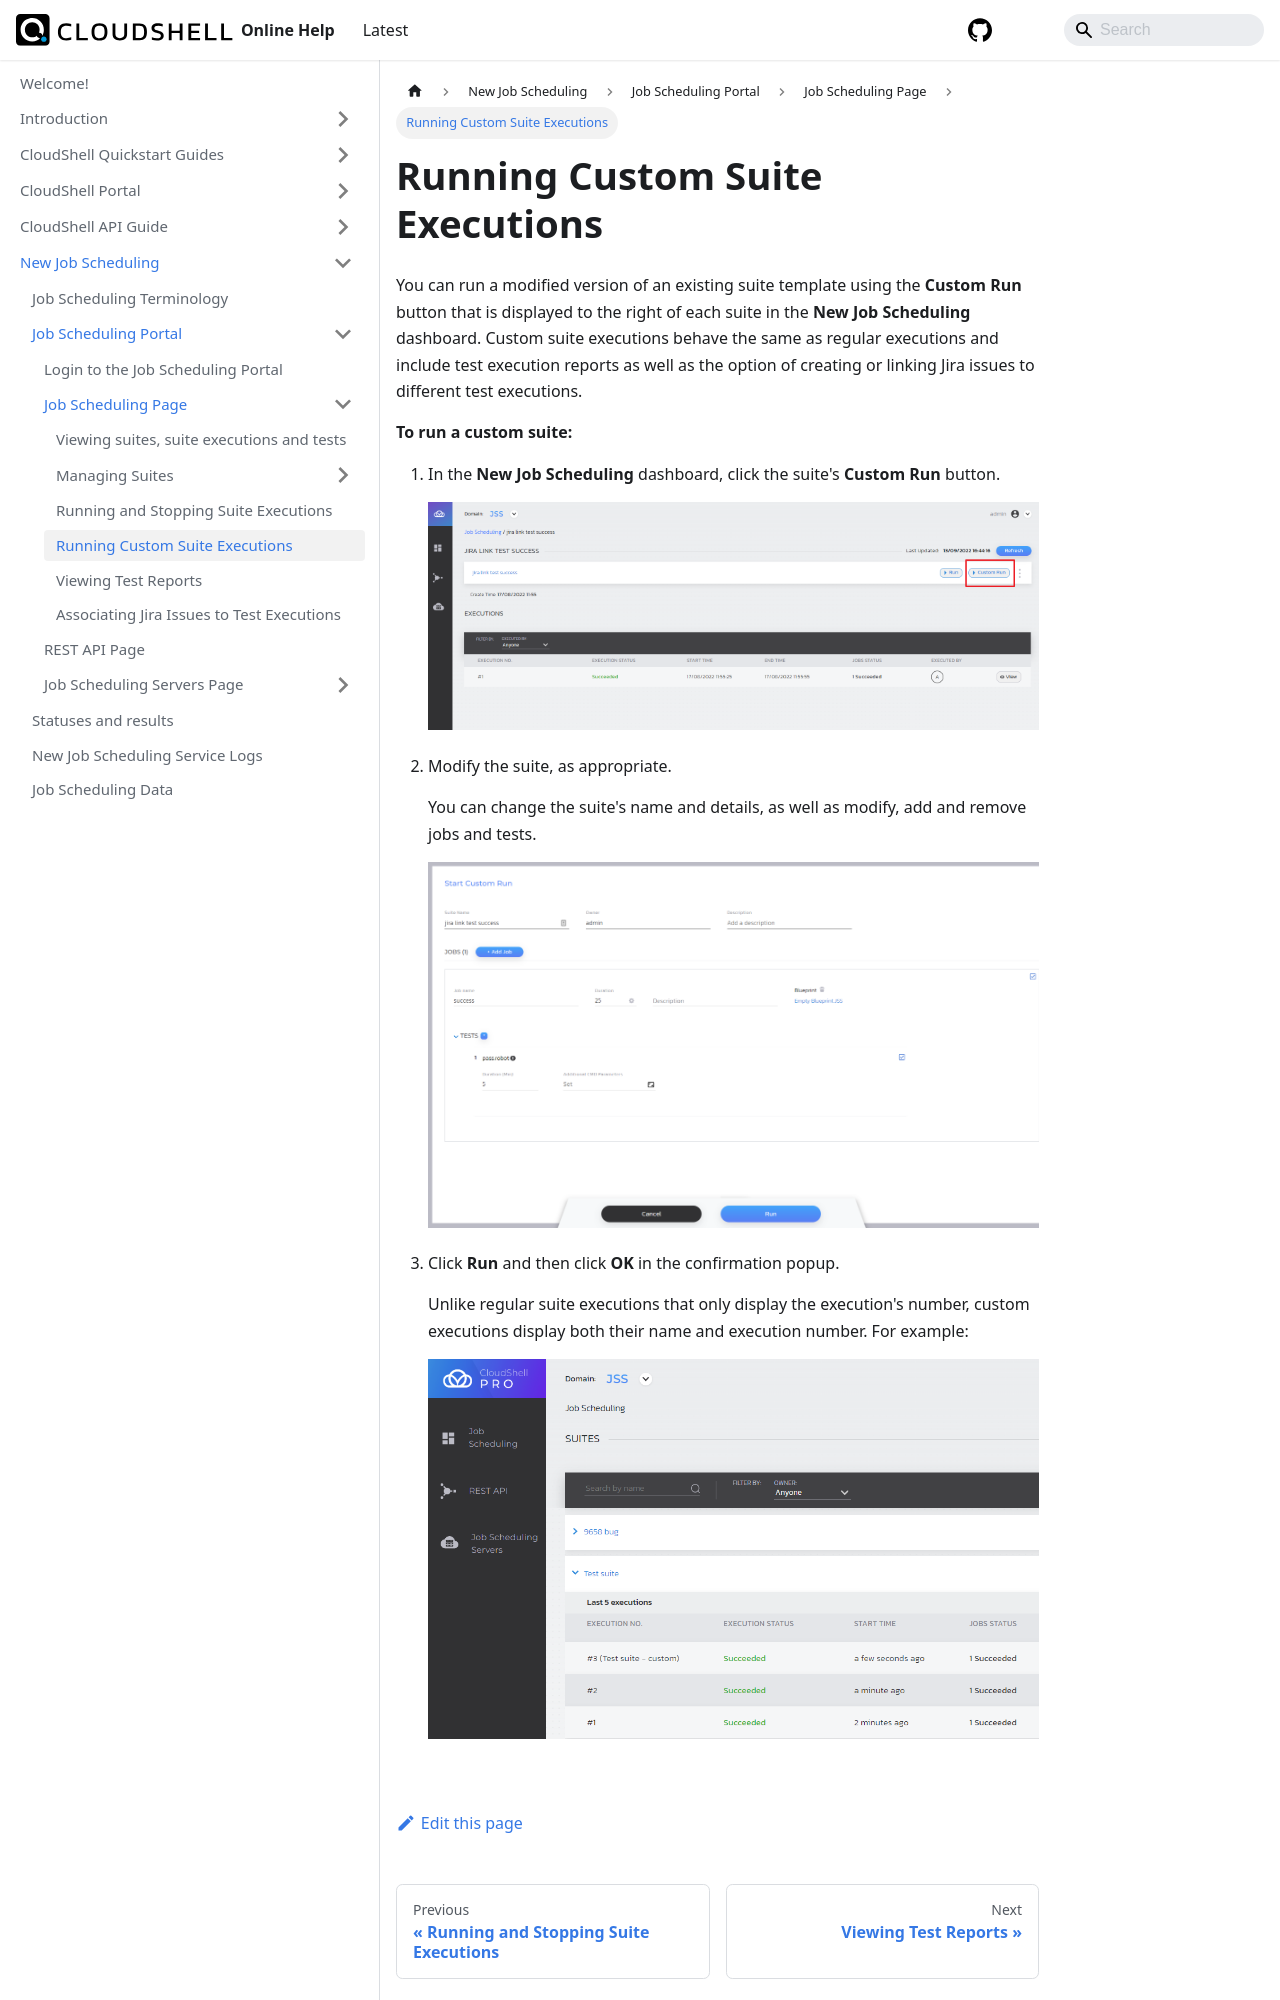

repository: QualiSystems/cloudshell-help · page: jss/jss-portal/job-scheduling-page/run-custom-suite.html · generator: docusaurus

---
sidebar_position: 4
---

# Running Custom Suite Executions

You can run a modified version of an existing suite template using the **Custom Run** button that is displayed to the right of each suite in the **New Job Scheduling** dashboard. Custom suite executions behave the same as regular executions and include test execution reports as well as the option of creating or linking Jira issues to different test executions.

**To run a custom suite:**
